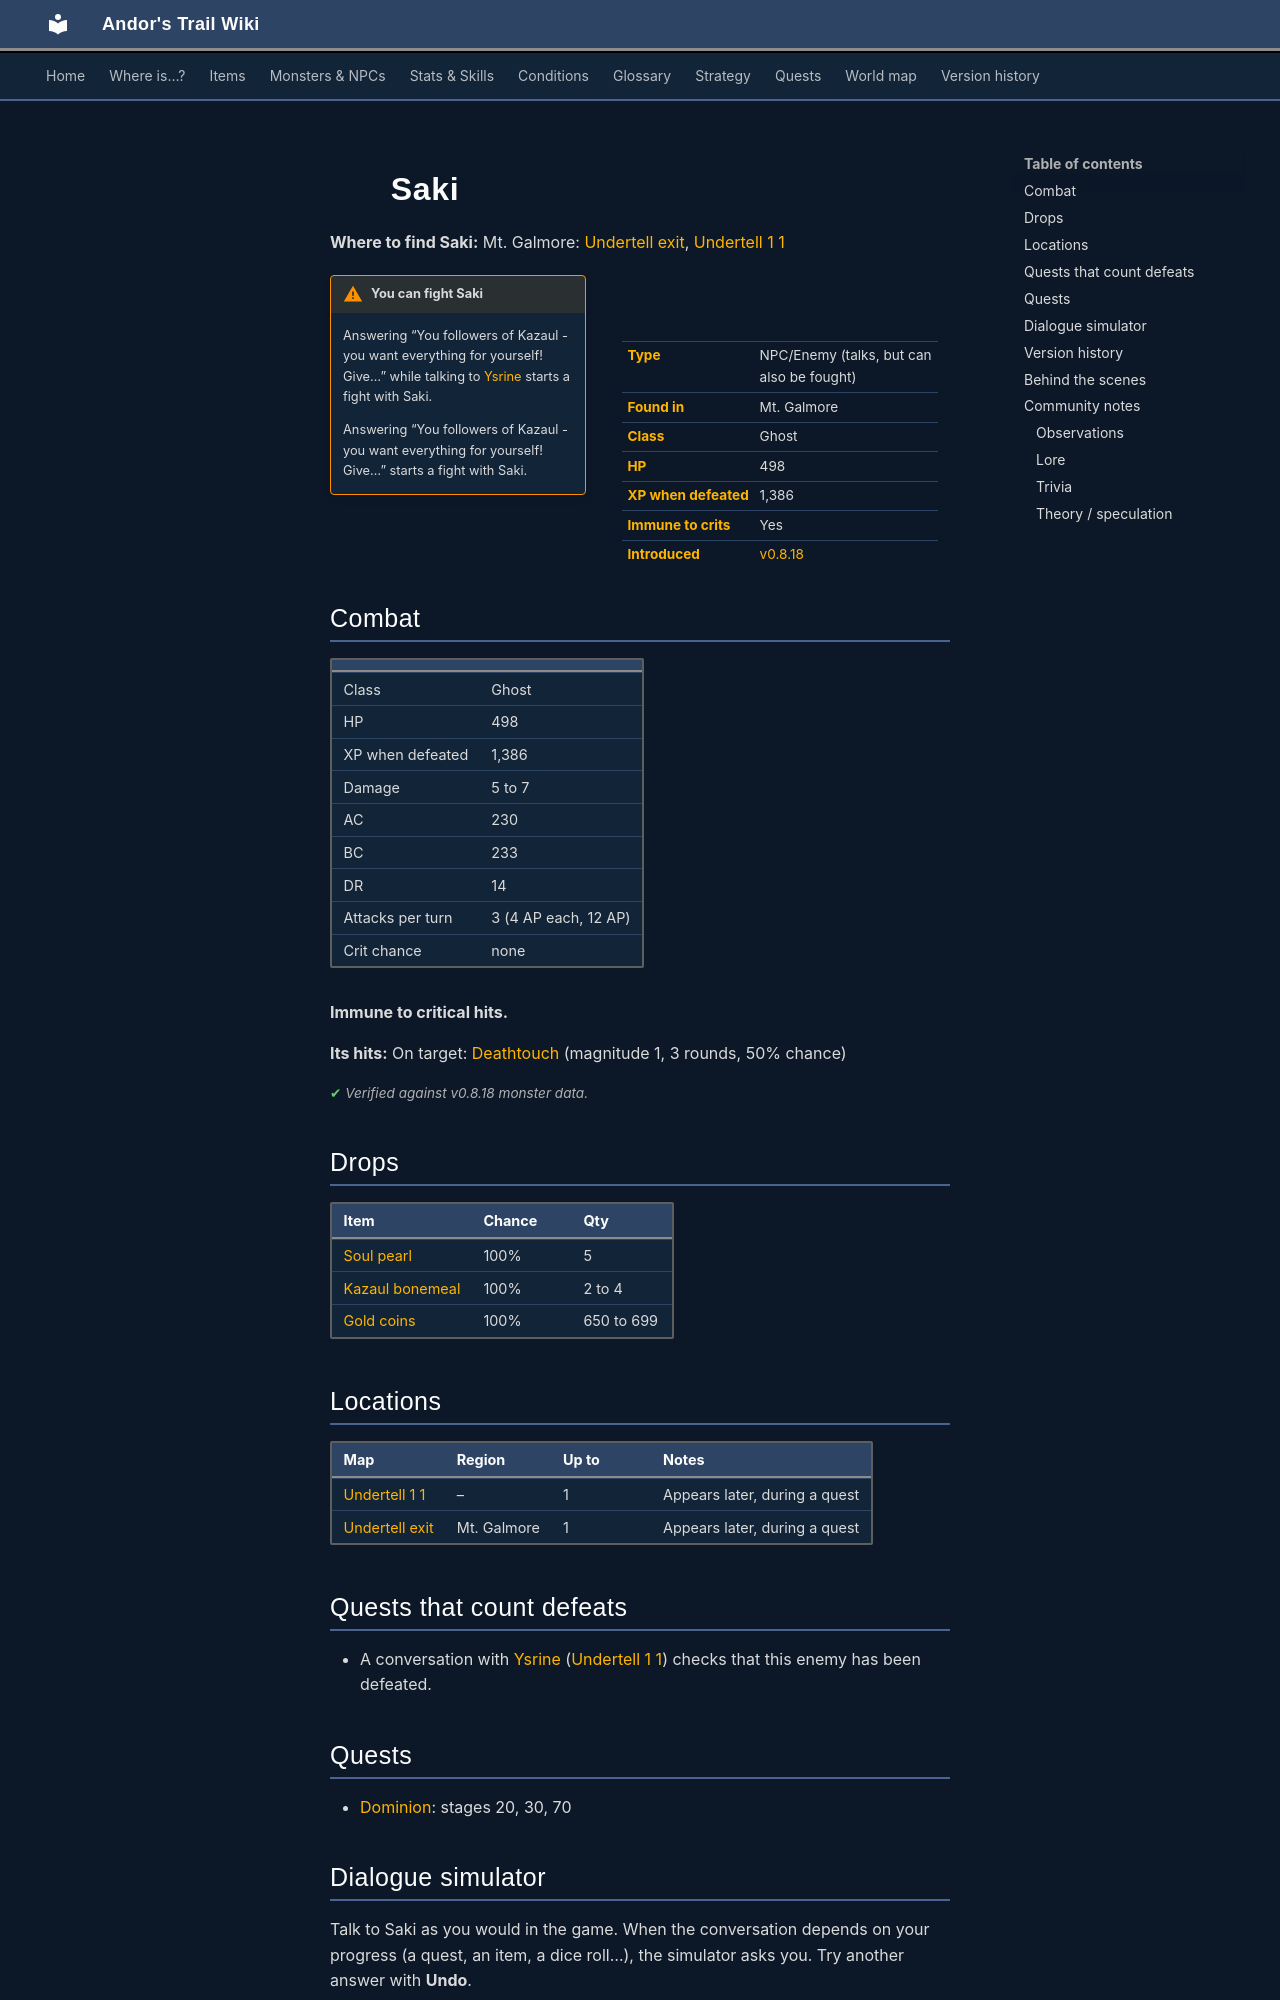

repository: asdfghjkl628/Andor-s-Trail-Wikiiii · page: monsters/saki/index.html · generator: mkdocs

---
description: "Saki is an NPC you can also fight in Andor's Trail, found in Mt. Galmore."
---

# ![](../assets/icons/monsters/monsters_newb_1_122.png){ .sprite } Saki

**Where to find Saki:** Mt. Galmore: [Undertell exit](../maps/undertell_exit.md#pin-npc-saki), [Undertell 1 1](../maps/undertell_1_1.md#pin-npc-saki)

<div class="infobox" markdown>

<p class="ib-img"><img class="sprite" src="../../assets/icons/monsters/monsters_newb_1_122.png" alt=""></p>

| | |
|---|---|
| **Type** | NPC/Enemy (talks, but can also be fought) |
| **Found in** | Mt. Galmore |
| **Class** | Ghost |
| **HP** | 498 |
| **XP when defeated** | 1,386 |
| **Immune to crits** | Yes |
| **Introduced** | [v0.8.18](../versions/0.8.18.md) |

</div>

!!! warning "You can fight Saki"
    Answering “You followers of Kazaul - you want everything for yourself! Give…” while talking to [Ysrine](../monsters/ysrine.md) starts a fight with Saki.

    Answering “You followers of Kazaul - you want everything for yourself! Give…” starts a fight with Saki.

## Combat

| | |
|---|---|
| Class | Ghost |
| HP | 498 |
| XP when defeated | 1,386 |
| Damage | 5 to 7 |
| AC | 230 |
| BC | 233 |
| DR | 14 |
| Attacks per turn | 3 (4 AP each, 12 AP) |
| Crit chance | none |

**Immune to critical hits.**

**Its hits:** On target: [Deathtouch](../conditions/deathtouch.md) (magnitude 1, 3 rounds, 50% chance)


<p class="verified">Verified against v0.8.18 monster data.</p>

## Drops

| Item | Chance | Qty |
|---|---|---|
| [Soul pearl](../items/soul_pearl.md) | 100% | 5 |
| [Kazaul bonemeal](../items/pot_bm_kazaul.md) | 100% | 2 to 4 |
| [Gold coins](../items/gold.md) | 100% | 650 to 699 |

## Locations

| Map | Region | Up to | Notes |
|---|---|---|---|
| [Undertell 1 1](../maps/undertell_1_1.md) | – | 1 | Appears later, during a quest |
| [Undertell exit](../maps/undertell_exit.md) | Mt. Galmore | 1 | Appears later, during a quest |

## Quests that count defeats

- A conversation with [Ysrine](../monsters/ysrine.md) ([Undertell 1 1](../maps/undertell_1_1.md)) checks that this enemy has been defeated.

## Quests

- [Dominion](../quests/dominion.md): stages 20, 30, 70
